Photos from the image-classification dataset "images" in the GitHub repository sunyongke/woodRecognition. Its 21 classes are: Cassia siamea, Cinnamomum camphora, Dalbergia bariensis, Dalbergia cochinchinensis, Dalbergia fusca, Dalbergia latifolia, Dalbergia odorifera, Dalbergia oliveri, Diospyros ebenum, Excentrodendron hsienmu, Intsia spp, Mesua ferrea, Pterocarpus erinaceus, Pterocarpus indicus, Pterocarpus macrocarpus, Pterocarpus santalinus, Taiwania flousiana, Tectona grandis, Terminalia myriocarpa, Terminalia tomentosa, Xylia dolabriformis.

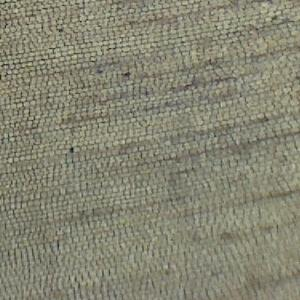
Label: Taiwania flousiana

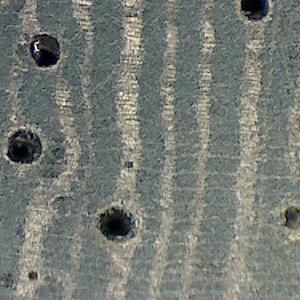
Label: Dalbergia fusca

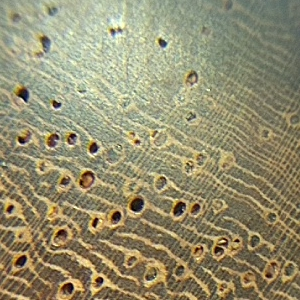
Label: Dalbergia oliveri

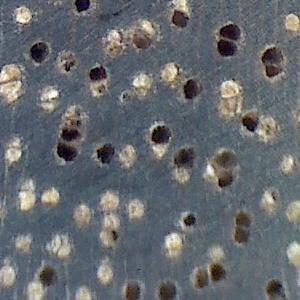
Label: Excentrodendron hsienmu

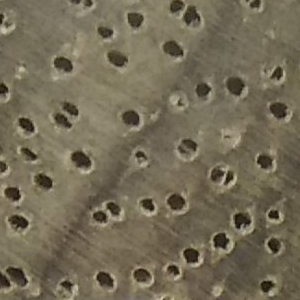
Label: Terminalia myriocarpa

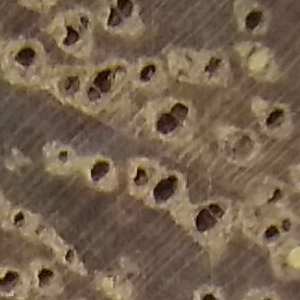
Label: Intsia spp
